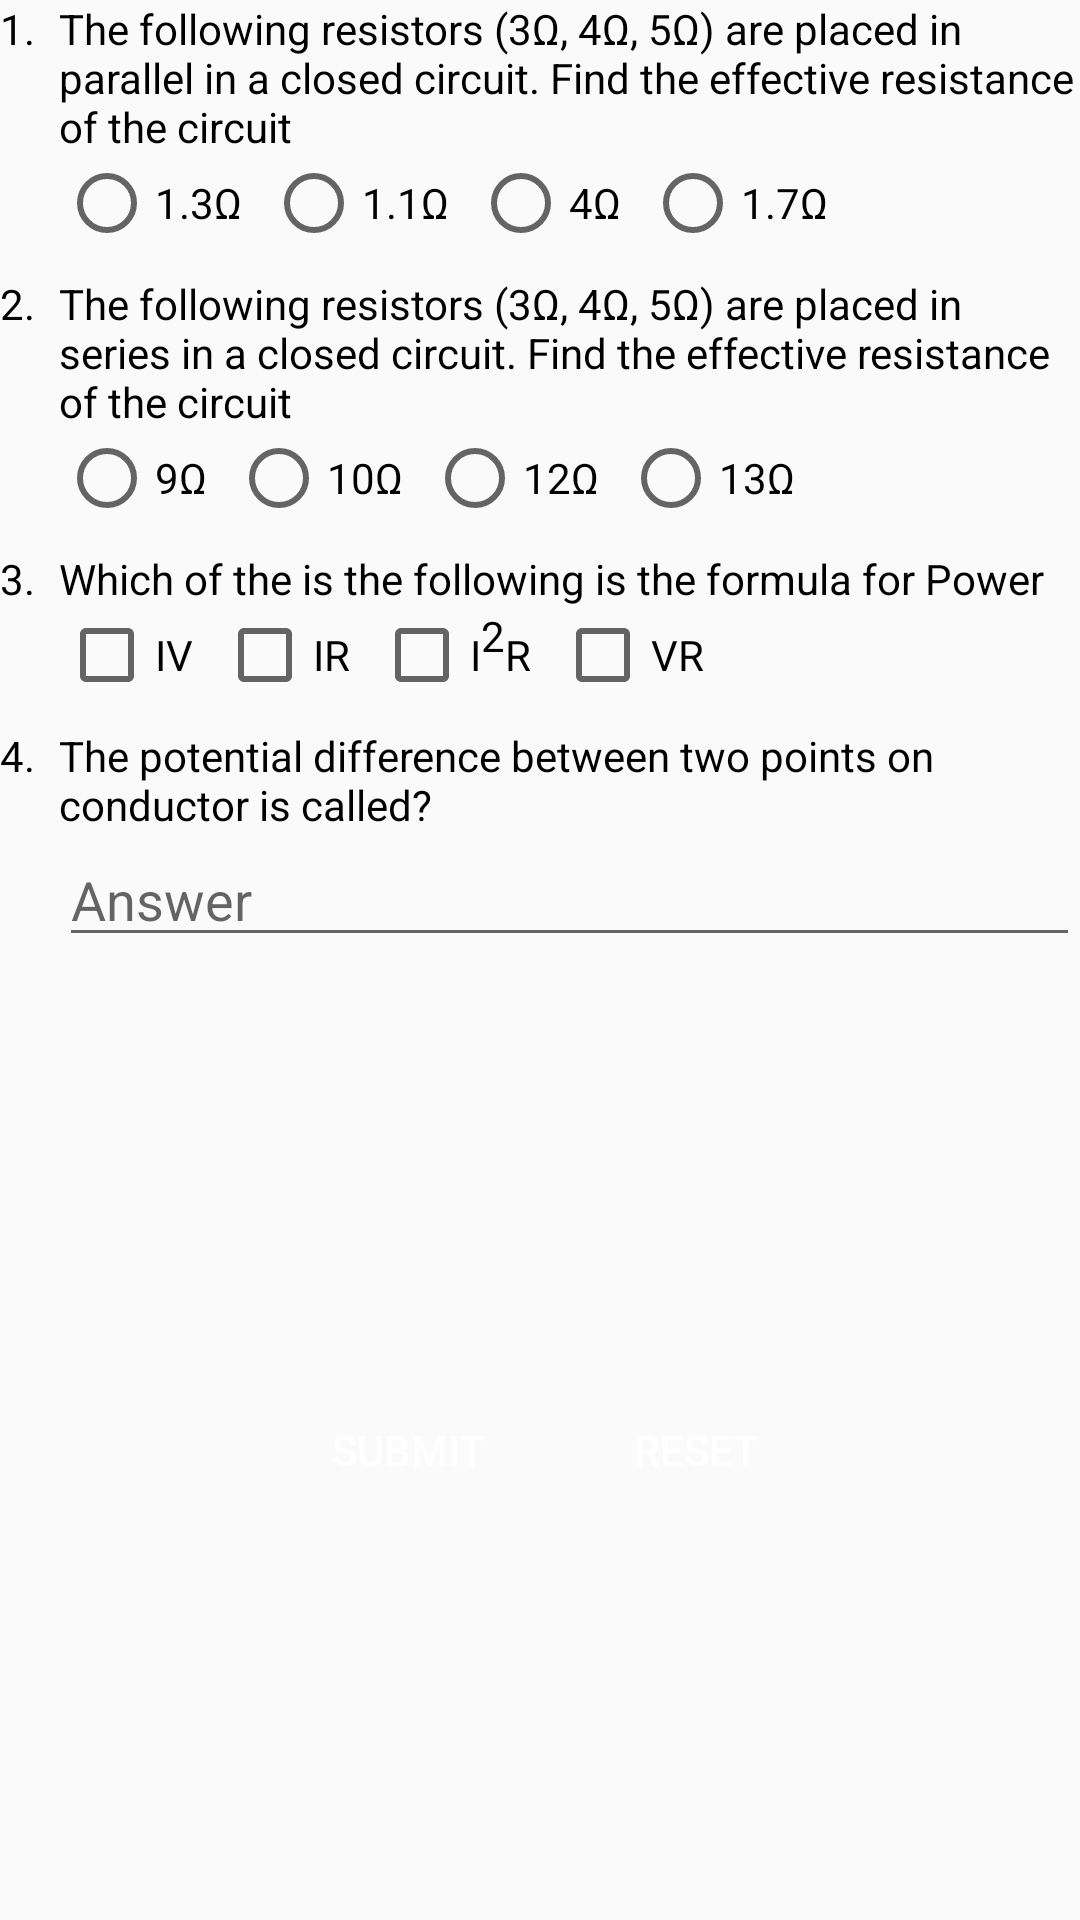

Here is an Android app screen rendered from its layout file. Give the layout XML and the strings, colors and styles it references.
<!-- AndroidManifest.xml: application theme AppTheme -->
<!-- res/layout/fragment_electrical.xml -->
<?xml version="1.0" encoding="utf-8"?>
    <LinearLayout
        xmlns:android="http://schemas.android.com/apk/res/android"
        xmlns:tools="http://schemas.android.com/tools"
        android:layout_width="match_parent"
        android:layout_height="match_parent"
        android:layout_margin="8dp"
        android:orientation="vertical"
        tools:context="com.example.android.quizapp.Electrical">

        <LinearLayout
            android:layout_width="match_parent"
            android:layout_height="wrap_content"
            android:layout_marginBottom="8dp"
            android:orientation="horizontal">

            <TextView
                android:layout_width="wrap_content"
                android:layout_height="wrap_content"
                android:layout_marginRight="8dp"
                android:text="1."
                android:textColor="@android:color/black"
                android:textSize="14sp" />

            <LinearLayout
                android:layout_width="match_parent"
                android:layout_height="wrap_content"
                android:orientation="vertical">

                <TextView
                    android:layout_width="match_parent"
                    android:layout_height="wrap_content"
                    android:text="The following resistors (3Ω, 4Ω, 5Ω) are placed in parallel in a closed circuit. Find the effective resistance of the circuit"
                    android:textColor="@android:color/black"
                    android:textSize="14sp" />

                <LinearLayout
                    android:layout_width="match_parent"
                    android:layout_height="wrap_content"
                    android:orientation="horizontal">

                    <RadioGroup
                        android:layout_width="match_parent"
                        android:layout_height="wrap_content"
                        android:orientation="horizontal">

                        <RadioButton
                            android:id="@+id/q1CorrectAnswer"
                            android:layout_width="wrap_content"
                            android:layout_height="wrap_content"
                            android:paddingRight="8dp"
                            android:text="1.3Ω" />

                        <RadioButton
                            android:layout_width="wrap_content"
                            android:layout_height="wrap_content"
                            android:paddingRight="8dp"
                            android:text="1.1Ω"
                            android:textColor="@android:color/black" />

                        <RadioButton
                            android:layout_width="wrap_content"
                            android:layout_height="wrap_content"
                            android:paddingRight="8dp"
                            android:text="4Ω"
                            android:textColor="@android:color/black" />

                        <RadioButton
                            android:id="@+id/radioButton"
                            android:layout_width="wrap_content"
                            android:layout_height="wrap_content"
                            android:paddingRight="8dp"
                            android:text="1.7Ω"
                            android:textColor="@android:color/black" />

                    </RadioGroup>


                </LinearLayout>


            </LinearLayout>


        </LinearLayout>

        <LinearLayout
            android:layout_width="match_parent"
            android:layout_height="wrap_content"
            android:layout_marginBottom="8dp"
            android:orientation="horizontal">

            <TextView
                android:layout_width="wrap_content"
                android:layout_height="wrap_content"
                android:layout_marginRight="8dp"
                android:text="2."
                android:textColor="@android:color/black"
                android:textSize="14sp" />

            <LinearLayout
                android:layout_width="match_parent"
                android:layout_height="wrap_content"
                android:orientation="vertical">

                <TextView
                    android:layout_width="match_parent"
                    android:layout_height="wrap_content"
                    android:text="The following resistors (3Ω, 4Ω, 5Ω) are placed in series in a closed circuit. Find the effective resistance of the circuit"
                    android:textColor="@android:color/black"
                    android:textSize="14sp" />

                <LinearLayout
                    android:layout_width="match_parent"
                    android:layout_height="wrap_content"
                    android:orientation="horizontal">

                    <RadioGroup
                        android:layout_width="match_parent"
                        android:layout_height="wrap_content"
                        android:orientation="horizontal">

                        <RadioButton
                            android:layout_width="wrap_content"
                            android:layout_height="wrap_content"
                            android:paddingRight="8dp"
                            android:text="9Ω" />

                        <RadioButton
                            android:layout_width="wrap_content"
                            android:layout_height="wrap_content"
                            android:paddingRight="8dp"
                            android:text="10Ω"
                            android:textColor="@android:color/black" />

                        <RadioButton
                            android:id="@+id/q2CorrectAnswer"
                            android:layout_width="wrap_content"
                            android:layout_height="wrap_content"
                            android:paddingRight="8dp"
                            android:text="12Ω"
                            android:textColor="@android:color/black" />

                        <RadioButton
                            android:layout_width="wrap_content"
                            android:layout_height="wrap_content"
                            android:paddingRight="8dp"
                            android:text="13Ω"
                            android:textColor="@android:color/black" />

                    </RadioGroup>

                </LinearLayout>


            </LinearLayout>


        </LinearLayout>

        <LinearLayout
            android:layout_width="match_parent"
            android:layout_height="wrap_content"
            android:layout_marginBottom="8dp"
            android:orientation="horizontal">

            <TextView
                android:layout_width="wrap_content"
                android:layout_height="wrap_content"
                android:layout_marginRight="8dp"
                android:text="3."
                android:textColor="@android:color/black"
                android:textSize="14sp" />

            <LinearLayout
                android:layout_width="match_parent"
                android:layout_height="wrap_content"
                android:orientation="vertical">

                <TextView
                    android:layout_width="match_parent"
                    android:layout_height="wrap_content"
                    android:text="Which of the is the following is the formula for Power "
                    android:textColor="@android:color/black"
                    android:textSize="14sp" />

                <LinearLayout
                    android:layout_width="match_parent"
                    android:layout_height="wrap_content"
                    android:orientation="horizontal">

                    <CheckBox
                        android:id="@+id/q3Answer1"
                        android:layout_width="wrap_content"
                        android:layout_height="wrap_content"
                        android:paddingRight="8dp"
                        android:text="IV" />

                    <CheckBox
                        android:id="@+id/q3Answer2"
                        android:layout_width="wrap_content"
                        android:layout_height="wrap_content"
                        android:paddingRight="8dp"
                        android:text="IR"
                        android:textColor="@android:color/black" />

                    <CheckBox
                        android:id="@+id/q3Answer3"
                        android:layout_width="wrap_content"
                        android:layout_height="wrap_content"
                        android:paddingRight="8dp"
                        android:text="@string/answer"
                        android:textColor="@android:color/black" />

                    <CheckBox
                        android:id="@+id/q3Answer4"
                        android:layout_width="wrap_content"
                        android:layout_height="wrap_content"
                        android:paddingRight="8dp"
                        android:text="VR"
                        android:textColor="@android:color/black" />


                </LinearLayout>


            </LinearLayout>


        </LinearLayout>

        <LinearLayout
            android:layout_width="match_parent"
            android:layout_height="wrap_content"
            android:layout_marginBottom="8dp"
            android:orientation="horizontal">

            <TextView
                android:layout_width="wrap_content"
                android:layout_height="wrap_content"
                android:layout_marginRight="8dp"
                android:text="4."
                android:textColor="@android:color/black"
                android:textSize="14sp" />

            <LinearLayout
                android:layout_width="match_parent"
                android:layout_height="wrap_content"
                android:orientation="vertical">

                <TextView
                    android:layout_width="match_parent"
                    android:layout_height="wrap_content"
                    android:text="The potential difference between two points on conductor is called? "
                    android:textColor="@android:color/black"
                    android:textSize="14sp" />

                <EditText
                    android:id="@+id/q4CorrectAnswer"
                    android:layout_width="match_parent"
                    android:layout_height="wrap_content"
                    android:hint="Answer" />


            </LinearLayout>


        </LinearLayout>

        <LinearLayout
            android:layout_width="match_parent"
            android:layout_height="match_parent"
            android:gravity="center_horizontal">

            <Button
                android:layout_width="wrap_content"
                android:layout_height="wrap_content"
                android:layout_gravity="center_vertical"
                android:layout_margin="8dp"
                android:background="@drawable/shape"
                android:id="@+id/submitQuiz"
                android:text="SUBMIT"
                android:textColor="#FFFFFF" />

            <Button
                android:layout_width="wrap_content"
                android:layout_height="wrap_content"
                android:layout_gravity="center_vertical"
                android:layout_margin="0dp"
                android:background="@drawable/shape"
                android:id="@+id/resetButton"
                android:text="Reset"
                android:textColor="#FFFFFF" />
        </LinearLayout>

        <Button
            android:layout_width="177dp"
            android:layout_height="wrap_content"
            android:layout_gravity="center_horizontal"
            android:layout_margin="0dp"
            android:background="@drawable/shape"
            android:id="@+id/homeButton"
            android:text="RETURN TO HOME PAGE"
            android:textColor="#FFFFFF" />


    </LinearLayout>
<!-- resources referenced by this layout -->
<resources>
  <string name="answer">I<sup>2</sup>R</string>
  <style name="AppTheme" parent="Theme.AppCompat.Light.DarkActionBar">
          
          <item name="colorPrimary">@color/colorPrimary</item>
          <item name="colorPrimaryDark">@color/colorPrimaryDark</item>
          <item name="colorAccent">@color/colorAccent</item>
          <item name="actionBarStyle">@style/QuizAppBarStyle</item>
          <item name="android:windowContentOverlay">@null</item>
      </style>
  <color name="colorPrimary">#263238</color>
  <color name="colorPrimaryDark">#455A64</color>
  <color name="colorAccent">#764254</color>
  <style name="QuizAppBarStyle" parent="style/Widget.AppCompat.Light.ActionBar.Solid.Inverse">
          
          <item name="elevation">0dp</item>
      </style>
</resources>
